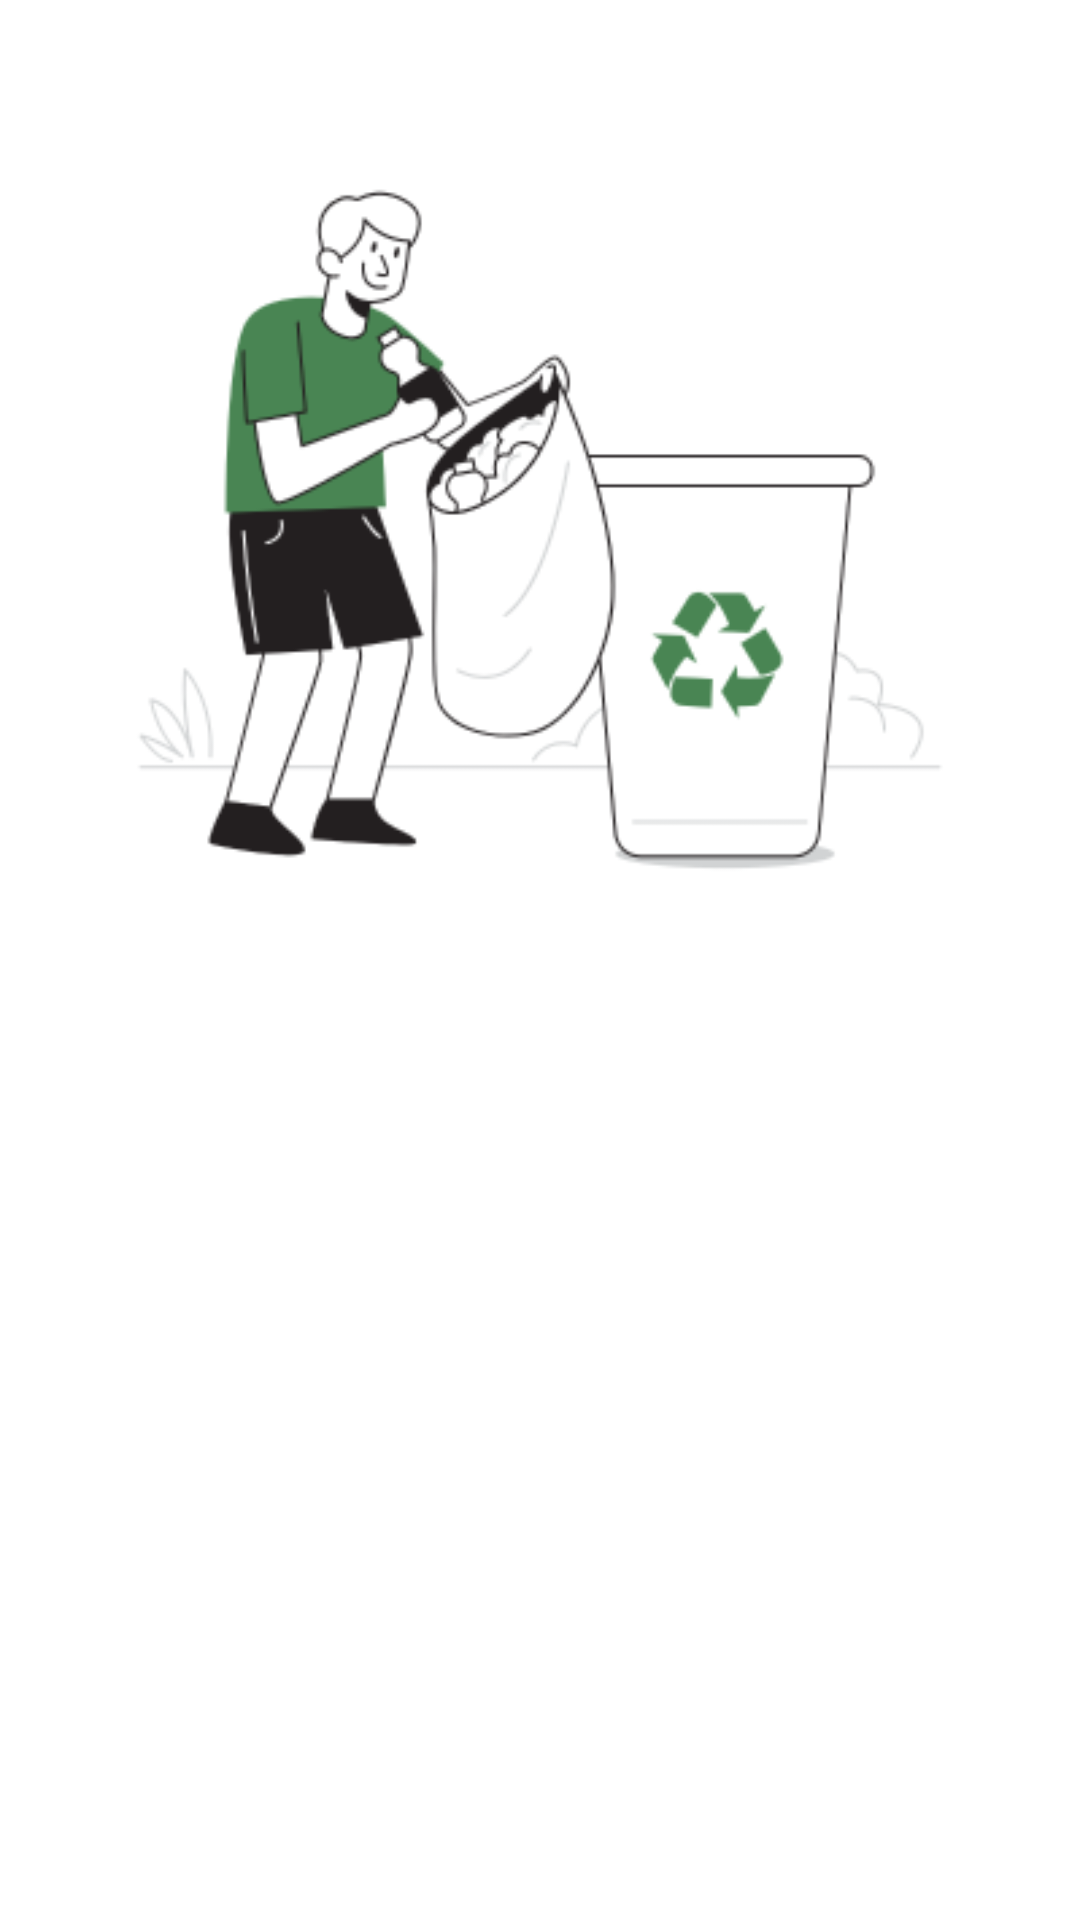

Layout XML and referenced resources for this Android screen:
<!-- AndroidManifest.xml: application theme Theme.RecycleMe -->
<!-- res/layout/activity_on_boarding_page.xml -->
<?xml version="1.0" encoding="utf-8"?>
<androidx.constraintlayout.widget.ConstraintLayout xmlns:android="http://schemas.android.com/apk/res/android"
    xmlns:app="http://schemas.android.com/apk/res-auto"
    xmlns:tools="http://schemas.android.com/tools"
    android:id="@+id/background"
    android:layout_width="match_parent"
    android:layout_height="match_parent"
    tools:context=".view.ui.OnBoardingActivity">

    <ImageView
        android:id="@+id/image_welcome"
        android:layout_width="0dp"
        android:layout_height="0dp"
        android:layout_marginTop="30dp"
        android:contentDescription="@string/foto"
        app:layout_constraintBottom_toTopOf="@+id/guidelineHorizontal"
        app:layout_constraintEnd_toEndOf="parent"
        app:layout_constraintStart_toStartOf="parent"
        app:layout_constraintTop_toTopOf="parent"
        app:srcCompat="@drawable/onboarding" />

    <TextView
        android:id="@+id/welcome_text"
        android:layout_width="0dp"
        android:layout_height="wrap_content"
        android:layout_marginStart="32dp"
        android:layout_marginTop="50dp"
        android:layout_marginEnd="32dp"
        android:alpha="0"
        android:text="@string/title_welcome_page"
        android:fontFamily="@font/poppins"
        android:textColor="@color/black"
        android:textSize="20sp"
        android:textStyle="bold"
        app:layout_constraintEnd_toEndOf="parent"
        app:layout_constraintHorizontal_bias="0.0"
        app:layout_constraintStart_toStartOf="parent"
        app:layout_constraintTop_toTopOf="@+id/guidelineHorizontal"
        tools:alpha="100" />

    <TextView
        android:id="@+id/descTextView"
        android:layout_width="0dp"
        android:layout_height="wrap_content"
        android:layout_marginStart="32dp"
        android:layout_marginTop="8dp"
        android:layout_marginEnd="32dp"
        android:alpha="0"
        android:text="@string/message_welcome_page"
        android:textSize="15sp"
        android:fontFamily="@font/poppins"
        app:layout_constraintEnd_toEndOf="parent"
        app:layout_constraintHorizontal_bias="0.0"
        app:layout_constraintStart_toStartOf="parent"
        app:layout_constraintTop_toBottomOf="@+id/welcome_text"
        tools:alpha="100" />

    <Button
        android:id="@+id/login_button"
        android:layout_width="0dp"
        android:layout_height="wrap_content"
        android:layout_marginStart="32dp"
        android:layout_marginTop="32dp"
        android:layout_marginEnd="16dp"
        android:alpha="0"
        android:textColor="@color/white"
        android:backgroundTint="@color/cleaving_primary"
        android:text="@string/login"
        app:layout_constraintEnd_toStartOf="@+id/guidelineVertical"
        app:layout_constraintStart_toStartOf="parent"
        app:layout_constraintTop_toBottomOf="@+id/descTextView"
        tools:alpha="100" />

    <Button
        android:id="@+id/signup_button"
        android:layout_width="0dp"
        android:layout_height="wrap_content"
        android:layout_marginStart="16dp"
        android:layout_marginTop="32dp"
        android:layout_marginEnd="32dp"
        android:alpha="0"
        android:textColor="@color/white"
        android:backgroundTint="@color/cleaving_primary"
        android:text="@string/signup"
        app:layout_constraintEnd_toEndOf="parent"
        app:layout_constraintStart_toStartOf="@+id/guidelineVertical"
        app:layout_constraintTop_toBottomOf="@+id/descTextView"
        tools:alpha="100" />

    <androidx.constraintlayout.widget.Guideline
        android:id="@+id/guidelineHorizontal"
        android:layout_width="wrap_content"
        android:layout_height="64dp"
        android:orientation="horizontal"
        app:layout_constraintEnd_toEndOf="parent"
        app:layout_constraintGuide_percent="0.5"
        app:layout_constraintStart_toStartOf="parent" />

    <androidx.constraintlayout.widget.Guideline
        android:id="@+id/guidelineVertical"
        android:layout_width="wrap_content"
        android:layout_height="64dp"
        android:orientation="vertical"
        app:layout_constraintEnd_toEndOf="parent"
        app:layout_constraintGuide_percent="0.5"
        app:layout_constraintStart_toStartOf="parent" />

    <ProgressBar
        android:id="@+id/welcome_pb"
        style="?android:attr/progressBarStyle"
        android:layout_width="wrap_content"
        android:layout_height="wrap_content"
        android:visibility="gone"
        app:layout_constraintBottom_toBottomOf="parent"
        app:layout_constraintEnd_toEndOf="parent"
        app:layout_constraintStart_toStartOf="parent"
        app:layout_constraintTop_toTopOf="parent" />

</androidx.constraintlayout.widget.ConstraintLayout>
<!-- resources referenced by this layout -->
<resources>
  <color name="black">#FF000000</color>
  <color name="cleaving_primary">#33B86A</color>
  <color name="white">#FFFFFFFF</color>
  <!-- drawable onboarding: png bitmap (drawable, 28947 bytes) -->
  <string name="foto">Foto</string>
  <string name="login">Login Now</string>
  <string name="message_welcome_page">Join us in transforming waste into valuable resources through our recycling program to take the first step towards a cleaner and more sustainable environment!</string>
  <string name="signup">Register Now</string>
  <string name="title_welcome_page">Welcome to RecycleMe!</string>
  <style name="Theme.RecycleMe" parent="Theme.MaterialComponents.Light.NoActionBar">
          <item name="colorPrimary">@color/cleaving_primary</item>
          <item name="colorPrimaryVariant">@color/cleaving_primary</item>
          <item name="colorOnPrimary">@color/white</item>
          
          <item name="colorSecondary">@color/teal_200</item>
          <item name="colorSecondaryVariant">@color/teal_700</item>
          <item name="colorOnSecondary">@color/black</item>
          
          <item name="android:statusBarColor">?attr/colorPrimaryVariant</item>
          
      </style>
  <color name="teal_200">#FF03DAC5</color>
  <color name="teal_700">#FF018786</color>
</resources>
